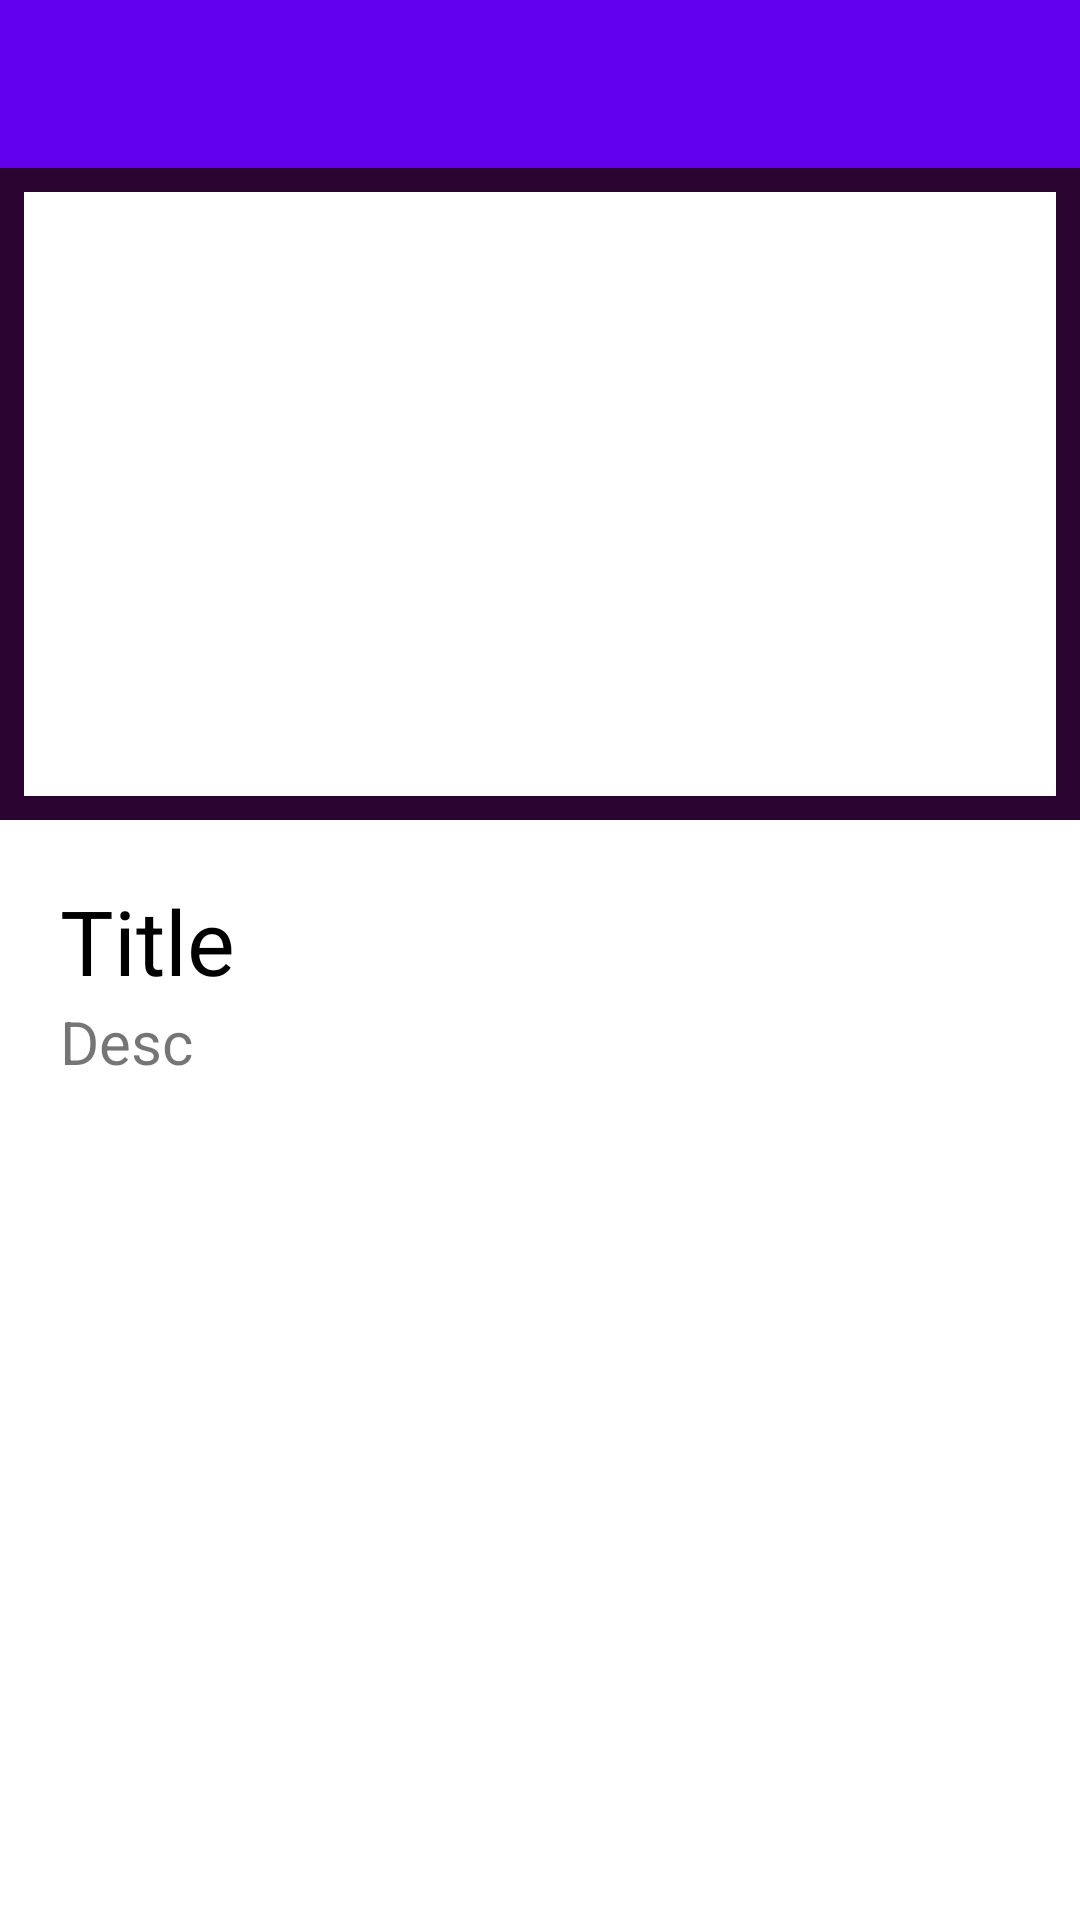

Produce the Android XML layout that renders to this screen, including the resource entries it uses.
<!-- AndroidManifest.xml: application theme Theme.MyApplicationCart -->
<!-- res/layout/activity_detail_product.xml -->
<?xml version="1.0" encoding="utf-8"?>
<RelativeLayout xmlns:android="http://schemas.android.com/apk/res/android"
    android:layout_width="match_parent"
    android:layout_height="match_parent"
    xmlns:app="http://schemas.android.com/apk/res-auto"
    android:orientation="vertical">


    <com.google.android.material.appbar.AppBarLayout
        android:id="@+id/appBar"
        android:layout_width="match_parent"
        android:layout_height="wrap_content">

        <androidx.appcompat.widget.Toolbar
            android:id="@+id/toolbar"
            android:layout_width="match_parent"
            android:layout_height="?attr/actionBarSize"
            android:background="?attr/colorPrimary" />

    </com.google.android.material.appbar.AppBarLayout>
    <LinearLayout
        android:layout_below="@+id/appBar"
        android:layout_width="match_parent"
        android:layout_height="match_parent"
        android:orientation="vertical"
        android:weightSum="10">

        <LinearLayout
            android:layout_width="match_parent"
            android:layout_height="0dp"
            android:layout_weight="4">

            <ImageView
                android:id="@+id/image"
                android:layout_width="match_parent"
                android:layout_height="match_parent"
                android:padding="7dp"
                android:background="@drawable/image_border"></ImageView>

        </LinearLayout>

        <LinearLayout
            android:layout_width="match_parent"
            android:layout_height="0dp"
            android:layout_weight="6"
            android:layout_margin="20dp"
            android:orientation="vertical">

            <TextView
                android:textSize="30sp"
                android:textColor="@color/black"
                android:id="@+id/title"
                android:text="Title"
                android:layout_width="match_parent"
                android:layout_height="wrap_content"></TextView>


            <TextView
                android:id="@+id/desc"
                android:text="Desc"
                android:textSize="20sp"
                android:layout_width="match_parent"
                android:layout_height="wrap_content"></TextView>

        </LinearLayout>



    </LinearLayout>


</RelativeLayout>
<!-- resources referenced by this layout -->
<resources>
  <!-- drawable image_border (drawable) -->
  <?xml version="1.0" encoding="utf-8"?>
  <shape xmlns:android="http://schemas.android.com/apk/res/android">
      android:layout_height="match_parent"
      android:layout_width="match_parent">
      <stroke
          android:width="8dp"
          android:color="#2B0432" />
  </shape>
  <style name="Theme.MyApplicationCart" parent="Theme.MaterialComponents.DayNight.DarkActionBar">
          
          <item name="colorPrimary">@color/purple_500</item>
          <item name="colorPrimaryVariant">@color/purple_700</item>
          <item name="colorOnPrimary">@color/white</item>
          
          <item name="colorSecondary">@color/teal_200</item>
          <item name="colorSecondaryVariant">@color/teal_700</item>
          <item name="colorOnSecondary">@color/black</item>
          
          <item name="android:statusBarColor" tools:targetApi="l">?attr/colorPrimaryVariant</item>
          
      </style>
  <!-- not gathered from this repository: default colours our renderer supplied (Android Studio template values) -->
  <color name="purple_500">#FF6200EE</color>
  <color name="purple_700">#FF3700B3</color>
  <color name="teal_200">#FF03DAC5</color>
  <color name="teal_700">#FF018786</color>
  <color name="black">#FF000000</color>
  <color name="white">#FFFFFFFF</color>
</resources>
